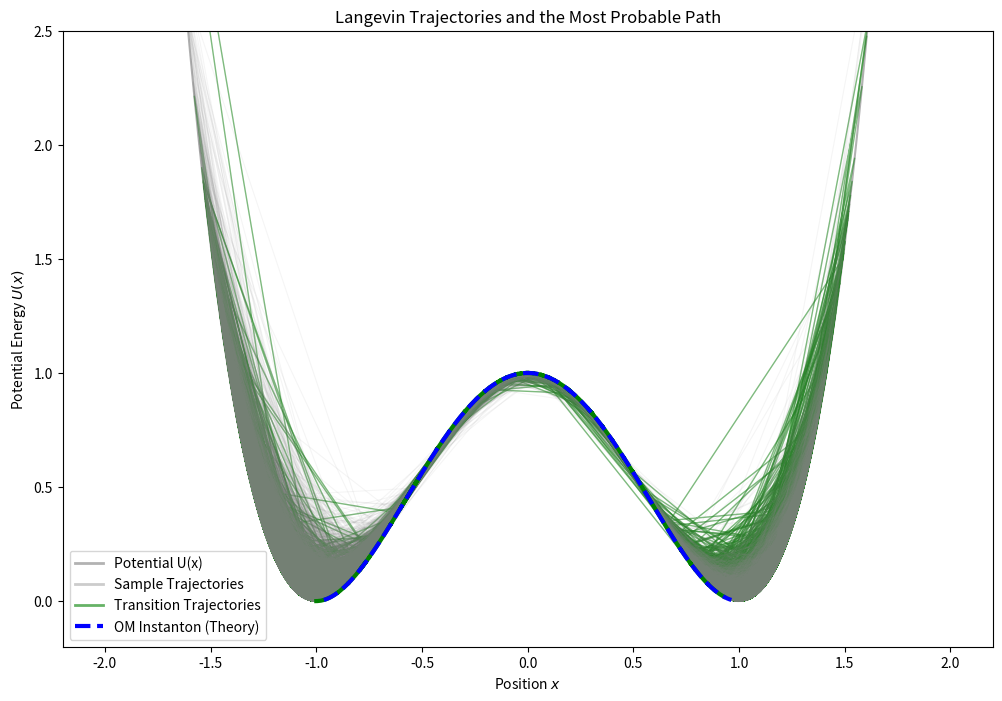
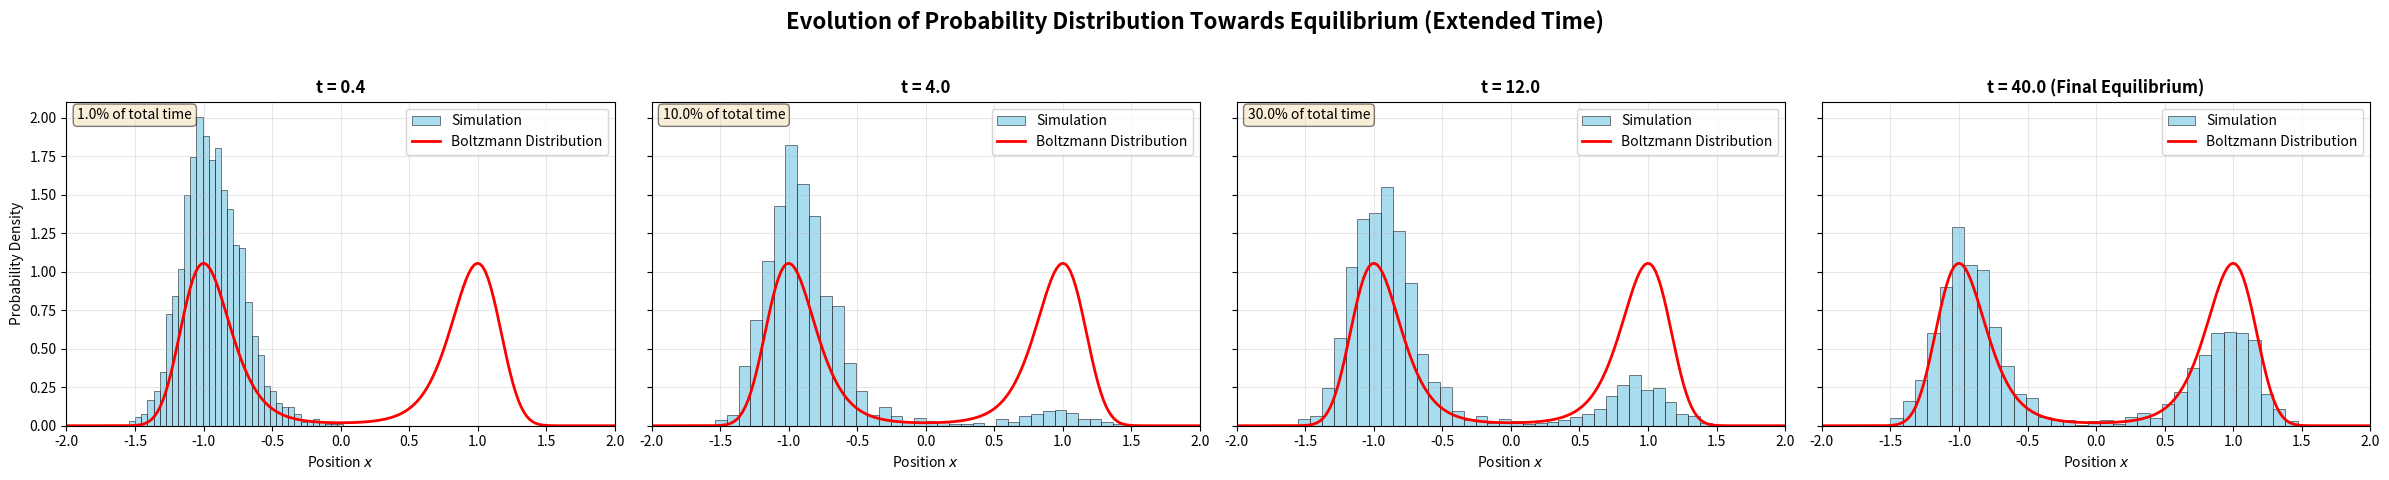

Write Python code to recreate these figures, in order.
import numpy as np
import matplotlib.pyplot as plt

# Use the same physical parameters and potential function as simulation 1
gamma = 1.0
D = 0.25     # Moderate diffusion coefficient, balancing transition rate and rarity
T_total = 40.0  # Further increase total time to ensure complete equilibrium
N_points = 801  # Further increase time resolution
dt = T_total / (N_points - 1)
time = np.linspace(0, T_total, N_points)

def potential(x):
    return (x**2 - 1)**2

def drift(x):
    return -4 * x * (x**2 - 1) / gamma

def drift_prime(x):
    """Derivative of drift term A'(x)"""
    return (-12 * x**2 + 4) / gamma

# Simple calculation of OM instanton path (for plotting)
def get_simple_om_instanton():
    """Calculate simplified OM instanton path for visualization"""
    from scipy.optimize import minimize
    
    def get_action(path, dt):
        x = path
        x_dot = np.diff(x) / dt
        x_mid = (x[:-1] + x[1:]) / 2
        A = drift(x_mid)
        A_prime = drift_prime(x_mid)
        lagrangian_fw = (x_dot - A)**2 / (4 * D)
        lagrangian_om_corr = 0.5 * A_prime
        action = np.sum((lagrangian_fw + lagrangian_om_corr) * dt)
        return action
    
    # Simplified optimization
    initial_path = np.linspace(-1, 1, N_points)
    cons = ({'type': 'eq', 'fun': lambda x: x[0] + 1},
            {'type': 'eq', 'fun': lambda x: x[-1] - 1})
    
    try:
        result = minimize(lambda p: get_action(p, dt), initial_path, 
                         constraints=cons, method='SLSQP', 
                         options={'maxiter': 1000, 'ftol': 1e-6})
        if result.success:
            return result.x
    except:
        pass
    
    # If optimization fails, return a simple S-shaped curve
    t_norm = np.linspace(0, 1, N_points)
    return np.tanh(4 * (t_norm - 0.5))

# 1. Langevin simulator
def langevin_trajectory(x0, T, dt):
    """Generate a Langevin trajectory"""
    n_steps = int(T / dt)
    t = np.linspace(0, T, n_steps + 1)
    x = np.zeros(n_steps + 1)
    x[0] = x0
    
    # Pre-generate all random numbers
    noise = np.random.normal(0, 1, n_steps)
    
    for i in range(n_steps):
        A = drift(x[i])
        stochastic_term = np.sqrt(2 * D * dt) * noise[i]
        x[i+1] = x[i] + A * dt + stochastic_term
        
    return t, x

# 2. Generate large number of trajectories
num_trajectories = 2000  # Increase total trajectories to get sufficient transition samples
trajectories = []
transition_paths = []
print(f"Simulating {num_trajectories} trajectories...")
for i in range(num_trajectories):
    t, x = langevin_trajectory(x0=-1.0, T=T_total, dt=dt)
    trajectories.append(x)
    # Record successful transition paths (increase threshold for stricter definition of transition)
    if x[-1] > 0.3:  # Increase threshold to ensure truly reaching right potential well
        transition_paths.append(x)
print(f"Found {len(transition_paths)} transition paths.")
print(f"Transition rate: {len(transition_paths)/num_trajectories*100:.1f}%")

trajectories = np.array(trajectories)
transition_paths = np.array(transition_paths)

# 3. Plotting
plt.figure(figsize=(12, 8))

# Plot potential background
x_plot = np.linspace(-2, 2, 200)
U_plot = potential(x_plot)
plt.plot(x_plot, U_plot, 'k-', alpha=0.3, label='Potential $U(x)$')

# First plot transition trajectories (at bottom layer)
if len(transition_paths) > 0:
    # Only plot some transition trajectories to avoid excessive density
    num_to_plot = min(len(transition_paths), 25)  # Display at most 25 green trajectories
    for i in range(num_to_plot):
        plt.plot(transition_paths[i, :], potential(transition_paths[i, :]), color='green', alpha=0.5, linewidth=1)

# Then plot sample trajectories (at upper layer, increase transparency)
for i in range(min(150, num_trajectories)):  # Display more gray trajectories but with higher transparency
    plt.plot(trajectories[i, :], potential(trajectories[i, :]), color='gray', alpha=0.08, linewidth=0.8)

# Finally plot important paths (top layer)
if len(transition_paths) > 0:
    # Plot average transition path
    avg_transition_path = np.mean(transition_paths, axis=0)
    plt.plot(avg_transition_path, potential(avg_transition_path), 'g-', linewidth=3, label='Average Transition Path')

# Overlay theoretical instanton path
print("Computing OM instanton path...")
path_om = get_simple_om_instanton()
plt.plot(path_om, potential(path_om), 'b--', linewidth=3, label='OM Instanton (Theory)')


plt.title('Langevin Trajectories and the Most Probable Path')
plt.xlabel('Position $x$')
plt.ylabel('Potential Energy $U(x)$')
plt.ylim(-0.2, 2.5)
# Create a custom legend
from matplotlib.lines import Line2D
legend_elements = [Line2D([0], [0], color='k', alpha=0.3, lw=2, label='Potential U(x)'),
                   Line2D([0], [0], color='gray', alpha=0.4, lw=2, label='Sample Trajectories'),
                   Line2D([0], [0], color='green', alpha=0.6, lw=2, label='Transition Trajectories'),
                   Line2D([0], [0], color='b', linestyle='--', lw=3, label='OM Instanton (Theory)')]
plt.legend(handles=legend_elements)
plt.show()

# Plot evolution of probability distribution over time
fig, axes = plt.subplots(1, 4, figsize=(24, 5), sharey=True)
# Adjust time points, covering longer time range to observe complete equilibrium process
time_points = [int(0.01 * N_points), int(0.1 * N_points), int(0.3 * N_points), N_points - 1]

for i, t_idx in enumerate(time_points):
    ax = axes[i]
    if i < 3:
        time_label = f't = {time[t_idx]:.1f}'
    else:
        time_label = f't = {T_total:.1f} (Final Equilibrium)'
    
    # Plot histogram of particle positions
    ax.hist(trajectories[:, t_idx], bins=35, density=True, alpha=0.7, 
            color='skyblue', edgecolor='black', linewidth=0.5, label='Simulation')
    
    # Plot theoretical equilibrium distribution (Boltzmann distribution)
    x_theory = np.linspace(-2, 2, 200)
    boltzmann_dist = np.exp(-potential(x_theory) / D)
    boltzmann_dist /= np.trapz(boltzmann_dist, x_theory)
    ax.plot(x_theory, boltzmann_dist, 'r-', linewidth=2, label='Boltzmann Distribution')
    
    ax.set_title(time_label, fontsize=12, fontweight='bold')
    ax.set_xlabel('Position $x$')
    if i == 0:
        ax.set_ylabel('Probability Density')
    ax.legend()
    ax.grid(True, alpha=0.3)
    ax.set_xlim(-2, 2)
    
    # Add text showing percentage of total time
    if i < 3:
        percentage = time[t_idx] / T_total * 100
        ax.text(0.02, 0.98, f'{percentage:.1f}% of total time', 
                transform=ax.transAxes, verticalalignment='top', 
                bbox=dict(boxstyle='round', facecolor='wheat', alpha=0.5))

plt.suptitle('Evolution of Probability Distribution Towards Equilibrium (Extended Time)', 
             fontsize=16, fontweight='bold')
plt.tight_layout(rect=[0, 0.03, 1, 0.95])
plt.show()